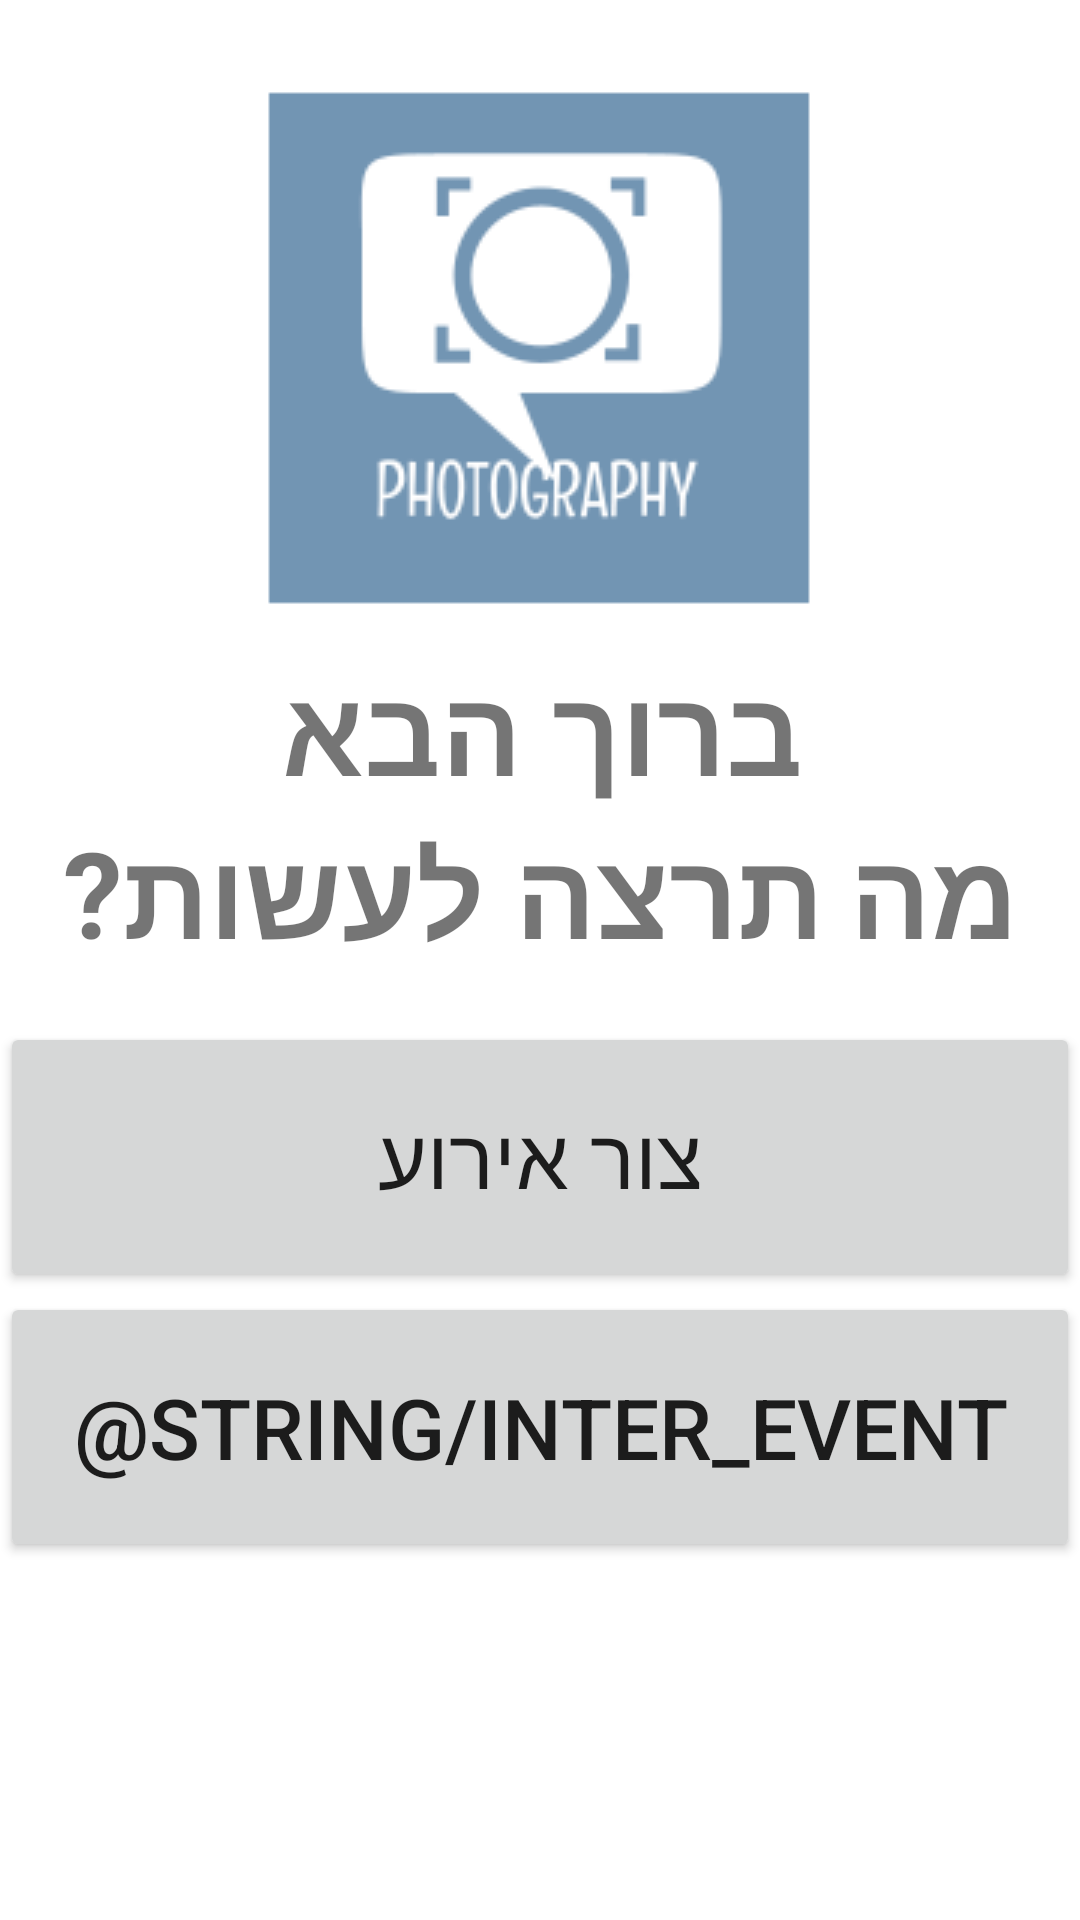

Reconstruct the res/layout file that produces this screen, plus the resources it refers to.
<!-- AndroidManifest.xml: application theme AppTheme -->
<!-- res/layout/activity_main.xml -->
<?xml version="1.0" encoding="utf-8"?>
<androidx.constraintlayout.widget.ConstraintLayout xmlns:android="http://schemas.android.com/apk/res/android"
    xmlns:app="http://schemas.android.com/apk/res-auto"
    xmlns:tools="http://schemas.android.com/tools"
    android:layout_width="match_parent"
    android:layout_height="match_parent"
    android:gravity="center"
    android:orientation="horizontal"
    tools:context=".MainActivity">


    <ImageView
        android:id="@+id/logo"
        android:layout_width="wrap_content"
        android:layout_height="wrap_content"
        android:layout_marginTop="16dp"
        android:contentDescription="@string/app_name"
        android:scaleType="centerInside"
        app:layout_constraintEnd_toEndOf="parent"
        app:layout_constraintHorizontal_bias="0.497"
        app:layout_constraintStart_toStartOf="parent"
        app:layout_constraintTop_toTopOf="parent"
        app:srcCompat="@drawable/logo" />

    <TextView
        android:id="@+id/first_title"
        android:layout_width="match_parent"
        android:layout_height="wrap_content"
        android:gravity="center"
        android:text="@string/title_activity_main"
        android:textSize="40sp"
        android:textStyle="bold"
        app:layout_constraintTop_toBottomOf="@+id/logo" />

    <Button
        android:id="@+id/cre_event"
        android:layout_width="match_parent"
        android:layout_height="90dp"
        android:layout_marginTop="16dp"
        android:text="@string/create_event"
        android:textSize="28sp"
        app:layout_constraintEnd_toEndOf="parent"
        app:layout_constraintHorizontal_bias="0.0"
        app:layout_constraintStart_toStartOf="parent"
        app:layout_constraintTop_toBottomOf="@+id/first_title" />

    <Button
        android:id="@+id/int_event"
        android:layout_width="match_parent"
        android:layout_height="90dp"
        android:text="@string/inter_event"
        android:textSize="28sp"
        app:layout_constraintTop_toBottomOf="@+id/cre_event"
        tools:layout_editor_absoluteX="0dp" />


</androidx.constraintlayout.widget.ConstraintLayout>
<!-- resources referenced by this layout -->
<resources>
  <!-- drawable logo: png bitmap (drawable, 6973 bytes) -->
  <string name="app_name">Photography</string>
  <string name="create_event">צור אירוע</string>
  <string name="title_activity_main">ברוך הבא\nמה תרצה לעשות?</string>
  <style name="AppTheme" parent="Theme.AppCompat.Light.DarkActionBar">
          
          <item name="colorPrimary">@color/colorPrimary</item>
          <item name="colorPrimaryDark">@color/colorPrimaryDark</item>
          <item name="colorAccent">@color/colorAccent</item>
          <item name="android:windowBackground">@drawable/background_texture</item>
          <item name="android:windowAnimationStyle">@style/CustomActivityAnimation</item>
      </style>
  <color name="colorPrimary">#008577</color>
  <color name="colorPrimaryDark">#00574B</color>
  <color name="colorAccent">#D81B60</color>
  <!-- drawable background_texture (drawable) -->
  <?xml version="1.0" encoding="utf-8"?>
  <layer-list xmlns:android="http://schemas.android.com/apk/res/android">
      <item>
          <color android:color="@color/background_material_light"/>
      </item>
      <item>
          <bitmap
              android:src="@drawable/light_grey_terrazzo"
              android:tileMode="repeat" />
      </item>
  </layer-list>
  <style name="CustomActivityAnimation" parent="@android:style/Animation.Activity">
          <item name="android:activityOpenEnterAnimation">@anim/slide_in_right</item>
          <item name="android:activityOpenExitAnimation">@anim/slide_out_left</item>
          <item name="android:activityCloseEnterAnimation">@anim/slide_in_left</item>
          <item name="android:activityCloseExitAnimation">@anim/slide_out_right</item>
      </style>
</resources>
